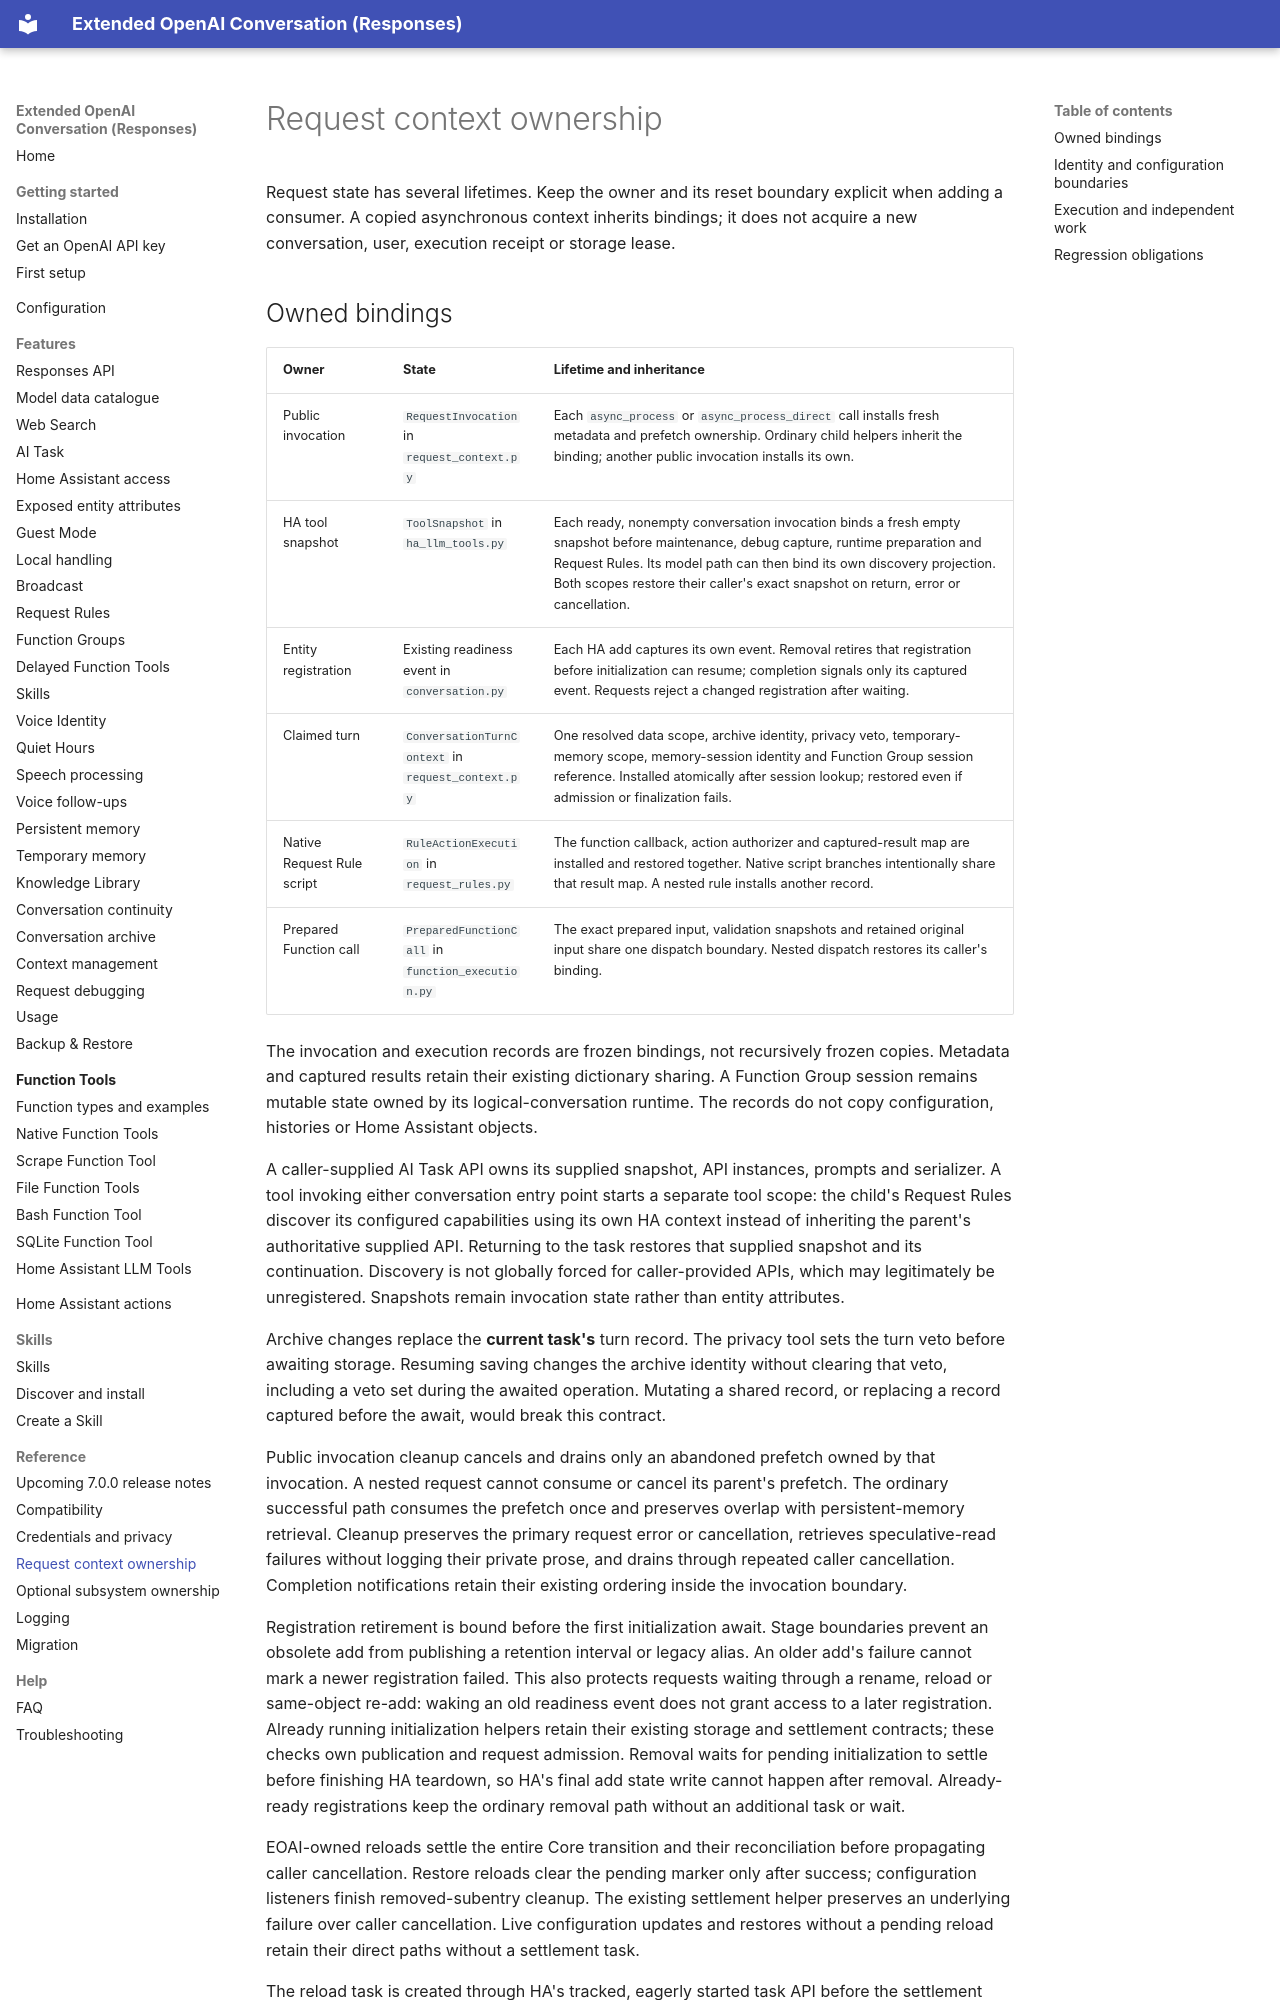

repository: conorod1992/extended_openai_conversation · page: development/request-context-ownership/index.html · generator: mkdocs

# Request context ownership

Request state has several lifetimes. Keep the owner and its reset boundary
explicit when adding a consumer. A copied asynchronous context inherits bindings;
it does not acquire a new conversation, user, execution receipt or storage lease.
